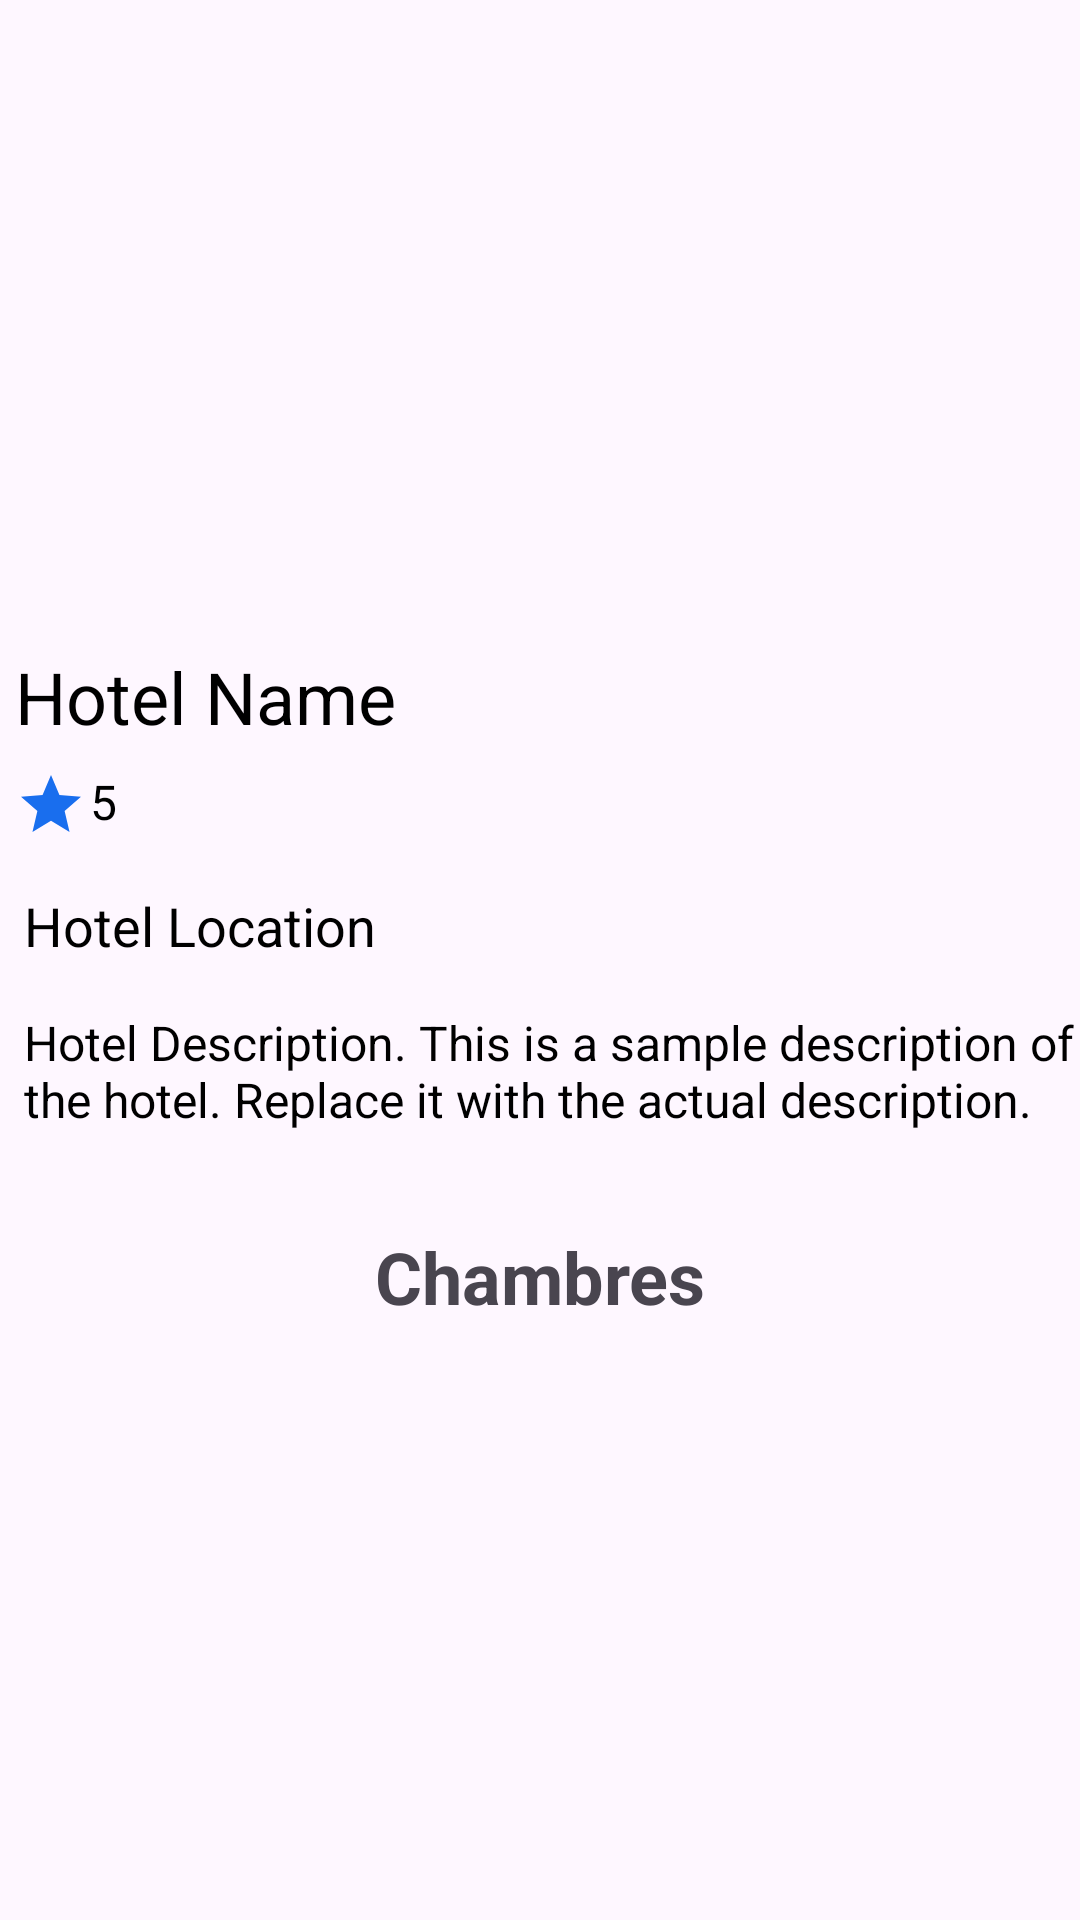

Produce the Android XML layout that renders to this screen, including the resource entries it uses.
<!-- AndroidManifest.xml: application theme Theme.MyApplication -->
<!-- res/layout/detail_hotel.xml -->
<RelativeLayout xmlns:android="http://schemas.android.com/apk/res/android"
    xmlns:app="http://schemas.android.com/apk/res-auto"
    xmlns:tools="http://schemas.android.com/tools"
    android:layout_width="match_parent"
    android:layout_height="match_parent"
    android:backgroundTint="#FFFFFF">

    
    <ImageView
        android:id="@+id/image_hotels"
        android:layout_width="match_parent"
        android:layout_height="200dp"
        android:scaleType="centerCrop"
       />

    
    <TextView
        android:id="@+id/text_hotel_name"
        android:layout_width="wrap_content"
        android:layout_height="wrap_content"
        android:layout_below="@id/image_hotels"
        android:layout_marginTop="16dp"
        android:layout_marginStart="5dp"
        android:text="Hotel Name"
        android:textSize="24sp"
        android:textColor="@android:color/black"/>

    
    <ImageView
        android:id="@+id/image_star"
        android:layout_width="wrap_content"
        android:layout_height="wrap_content"
        android:layout_below="@id/text_hotel_name"
        android:layout_marginTop="8dp"
        android:layout_marginStart="5dp"
        android:src="@drawable/baseline_star_24"/>

    
    <TextView
        android:id="@+id/text_star_count"
        android:layout_width="wrap_content"
        android:layout_height="wrap_content"
        android:layout_below="@id/text_hotel_name"

        android:layout_marginTop="8dp"
        android:layout_marginStart="30dp"
        android:textSize="16sp"
        android:textColor="@android:color/black"
        android:text="5" />

    
    <TextView
        android:id="@+id/text_hotel_location"
        android:layout_width="wrap_content"
        android:layout_height="wrap_content"
        android:layout_below="@id/image_star"
        android:layout_marginTop="16dp"
        android:layout_marginStart="8dp"
        android:text="Hotel Location"
        android:textSize="18sp"
        android:textColor="@android:color/black"/>

    
    <TextView
        android:id="@+id/text_hotel_description"
        android:layout_width="match_parent"
        android:layout_height="wrap_content"
        android:layout_below="@id/text_hotel_location"
        android:layout_marginTop="16dp"
        android:layout_marginStart="8dp"
        android:text="Hotel Description. This is a sample description of the hotel. Replace it with the actual description."
        android:textSize="16sp"
        android:textColor="@android:color/black"/>

    
    <LinearLayout
        xmlns:android="http://schemas.android.com/apk/res/android"

        android:id="@+id/layout_hotel"
        android:layout_width="match_parent"
        android:layout_height="match_parent"
        android:layout_below="@id/text_hotel_description"
        android:orientation="vertical"
        android:layout_gravity="start">


        <TextView
            android:id="@+id/textView_Hotel"
            android:layout_width="match_parent"
            android:layout_height="wrap_content"
            android:layout_marginTop="32dp"
            android:gravity="center"
            android:text="Chambres"
            android:textSize="24sp"
            android:textStyle="bold" />

        <androidx.recyclerview.widget.RecyclerView
            android:id="@+id/recycler_view_Chambres"
            android:layout_width="match_parent"
            android:layout_height="wrap_content"
            android:clipToPadding="false"
            android:padding="18dp"

            android:scrollbars="horizontal"
            android:orientation="horizontal"
            tools:listitem="@layout/item_room_type" />
    </LinearLayout>
    



















</RelativeLayout>
<!-- res/layout/item_room_type.xml (included above) -->
<LinearLayout
    xmlns:android="http://schemas.android.com/apk/res/android"
    android:layout_width="200dp"
    android:layout_height="220dp"
    android:orientation="vertical"
    android:layout_centerInParent="true"
    android:backgroundTint="@color/gris"
    android:padding="18dp">

    
    <ImageView
        android:id="@+id/image_room"
        android:layout_width="150dp"
        android:layout_height="120dp"
        android:background="@drawable/rounded_corners"
        android:scaleType="centerCrop"
        android:gravity="center"

        />

    
    <TextView
        android:id="@+id/text_room_name"
        android:layout_width="wrap_content"
        android:layout_height="wrap_content"
        android:layout_marginTop="8dp"
        android:layout_marginStart="30dp"
        android:gravity="center"

        android:text="Room Name"
        android:textSize="16sp"
        android:textColor="@android:color/black"/>

    
    <TextView
        android:id="@+id/text_room_price"
        android:layout_width="wrap_content"
        android:layout_height="wrap_content"
        android:layout_marginTop="2dp"
        android:layout_marginStart="60dp"
        android:textSize="16sp"
        android:gravity="center"

        android:textColor="@android:color/black"
        android:text="$100"/>

</LinearLayout>
<!-- resources referenced by this layout -->
<resources>
  <color name="gris">#C1E8F8EF</color>
  <!-- drawable baseline_star_24 (drawable) -->
  <vector android:height="24dp" android:tint="#196EEE"
      android:viewportHeight="24" android:viewportWidth="24"
      android:width="24dp" xmlns:android="http://schemas.android.com/apk/res/android">
      <path android:fillColor="@android:color/white" android:pathData="M12,17.27L18.18,21l-1.64,-7.03L22,9.24l-7.19,-0.61L12,2 9.19,8.63 2,9.24l5.46,4.73L5.82,21z"/>
  </vector>
  <!-- drawable rounded_corners (drawable) -->
  <?xml version="1.0" encoding="utf-8"?>
  <shape xmlns:android="http://schemas.android.com/apk/res/android">
      <corners android:radius="20dp" /> 
      <solid android:color="@android:color/darker_gray" /> 
  </shape>
  <style name="Theme.MyApplication" parent="Base.Theme.MyApplication" />
  <style name="Base.Theme.MyApplication" parent="Theme.Material3.DayNight.NoActionBar">
          <item name="colorPrimary">#2196F3</item> 
          <item name="colorPrimaryDark">#1976D2</item> 
          <item name="colorAccent">#FF0000FF</item>
      </style>
</resources>
